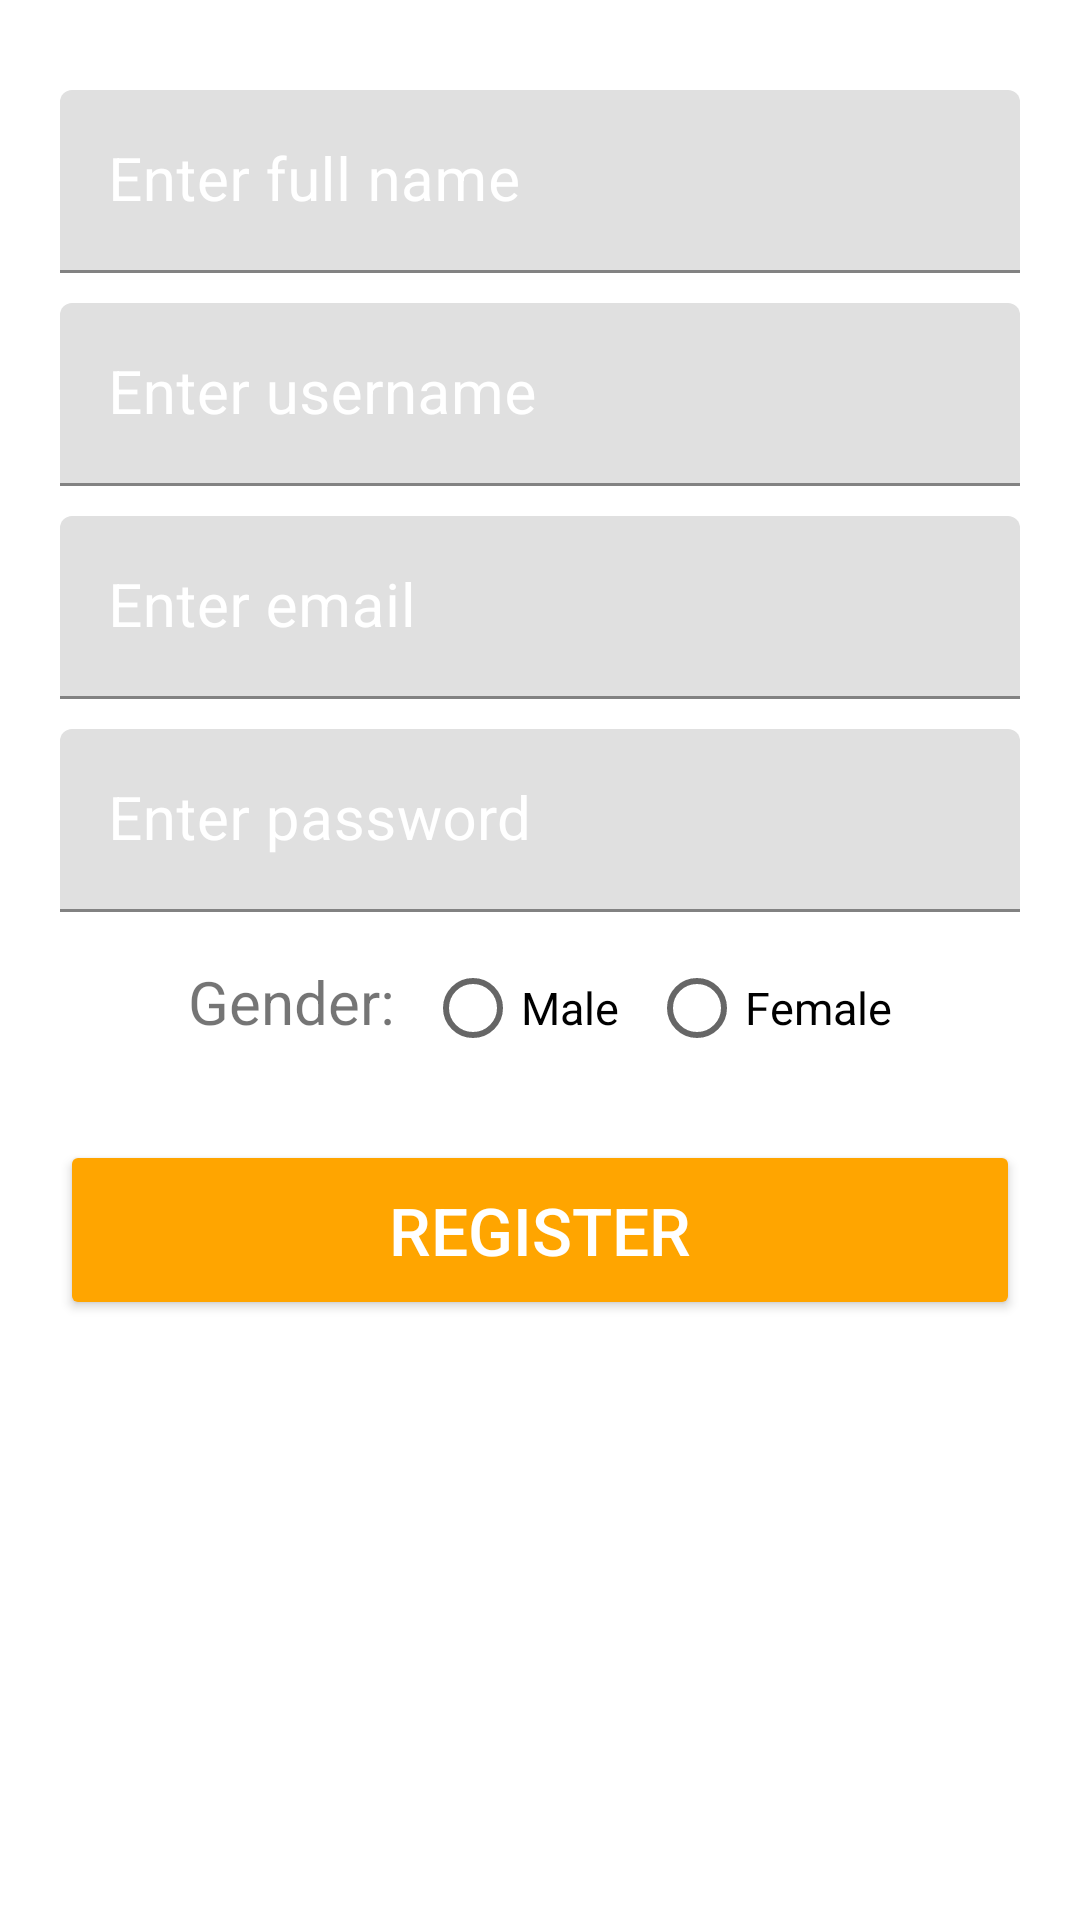

Android layout source for this screen:
<!-- AndroidManifest.xml: application theme Theme.SignUpForms -->
<!-- res/layout/activity_signup_form.xml -->
<?xml version="1.0" encoding="utf-8"?>
<LinearLayout xmlns:android="http://schemas.android.com/apk/res/android"
    xmlns:app="http://schemas.android.com/apk/res-auto"
    xmlns:tools="http://schemas.android.com/tools"
    android:layout_width="match_parent"
    android:layout_height="match_parent"
    tools:context=".SignUpFormActivity"
    android:orientation="vertical"
    android:padding="20dp"
    >

    <com.google.android.material.textfield.TextInputLayout
        android:layout_width="match_parent"
        android:layout_height="wrap_content"
        android:focusable="true"
        android:focusableInTouchMode="true"
        android:textColorHint="@color/white">

        <EditText
            android:id="@+id/fullname"
            android:layout_width="match_parent"
            android:layout_height="wrap_content"
            android:layout_marginTop="10dp"
            android:ems="10"
            android:hint="Enter full name"
            android:inputType="textPersonName"
            android:textSize="20sp"
            />
    </com.google.android.material.textfield.TextInputLayout>

    <com.google.android.material.textfield.TextInputLayout
        android:layout_width="match_parent"
        android:layout_height="wrap_content"
        android:focusable="true"
        android:focusableInTouchMode="true"
        android:textColorHint="@color/white">

        <EditText
            android:id="@+id/username"
            android:layout_width="match_parent"
            android:layout_height="wrap_content"
            android:layout_marginTop="10dp"
            android:ems="10"
            android:hint="Enter username"
            android:inputType="text"
            android:textSize="20sp"
            />
    </com.google.android.material.textfield.TextInputLayout>

    <com.google.android.material.textfield.TextInputLayout
        android:layout_width="match_parent"
        android:layout_height="wrap_content"
        android:focusable="true"
        android:focusableInTouchMode="true"
        android:textColorHint="@color/white">

        <EditText
            android:id="@+id/email"
            android:layout_width="match_parent"
            android:layout_height="wrap_content"
            android:layout_marginTop="10dp"
            android:ems="10"
            android:hint="Enter email"
            android:inputType="textEmailAddress"
            android:textSize="20sp"
            />
    </com.google.android.material.textfield.TextInputLayout>

    <com.google.android.material.textfield.TextInputLayout
        android:layout_width="match_parent"
        android:layout_height="wrap_content"
        android:focusable="true"
        android:focusableInTouchMode="true"
        android:textColorHint="@color/white">

        <EditText
            android:id="@+id/password"
            android:layout_width="match_parent"
            android:layout_height="wrap_content"
            android:layout_marginTop="10dp"
            android:ems="10"
            android:hint="Enter password"
            android:inputType="textPassword"
            android:textSize="20sp"
            />
    </com.google.android.material.textfield.TextInputLayout>

    <RadioGroup
        android:id="@+id/genders"
        android:layout_width="wrap_content"
        android:layout_height="wrap_content"
        android:layout_marginTop="8dp"
        android:orientation="horizontal"
        android:layout_gravity="center">
        <TextView
            android:layout_width="match_parent"
            android:layout_height="wrap_content"
            android:text="Gender:"
            android:textSize="20sp"
            />
        <RadioButton
            android:id="@+id/radioButton_male"
            android:layout_width="match_parent"
            android:layout_height="wrap_content"
            android:value="1"
            android:layout_marginLeft="10dp"
            android:text="Male"
            android:textSize="15sp"/>
        <RadioButton
            android:id="@+id/radioButton_female"
            android:layout_width="match_parent"
            android:layout_height="wrap_content"
            android:layout_marginLeft="10dp"
            android:value="2"
            android:text="Female"
            android:textSize="15sp"/>
    </RadioGroup>

    <Button
        android:id="@+id/register_btn"
        android:layout_width="match_parent"
        android:layout_height="60dp"
        android:text="Register"
        android:textSize="22dp"
        android:backgroundTint="@color/orange"
        android:textColor="@color/white"
        android:layout_marginTop="20dp" />
</LinearLayout>
<!-- resources referenced by this layout -->
<resources>
  <color name="orange">#ffa500</color>
  <color name="white">#FFFFFFFF</color>
  <style name="Theme.SignUpForms" parent="Theme.MaterialComponents.DayNight.DarkActionBar">
          
          <item name="colorPrimary">@color/purple_500</item>
          <item name="colorPrimaryVariant">@color/purple_700</item>
          <item name="colorOnPrimary">@color/white</item>
          
          <item name="colorSecondary">@color/teal_200</item>
          <item name="colorSecondaryVariant">@color/teal_700</item>
          <item name="colorOnSecondary">@color/black</item>
          
          <item name="android:statusBarColor" tools:targetApi="l">?attr/colorPrimaryVariant</item>
          
      </style>
  <color name="purple_500">#FF6200EE</color>
  <color name="purple_700">#FF3700B3</color>
  <color name="teal_200">#FF03DAC5</color>
  <color name="teal_700">#FF018786</color>
  <color name="black">#FF000000</color>
</resources>
